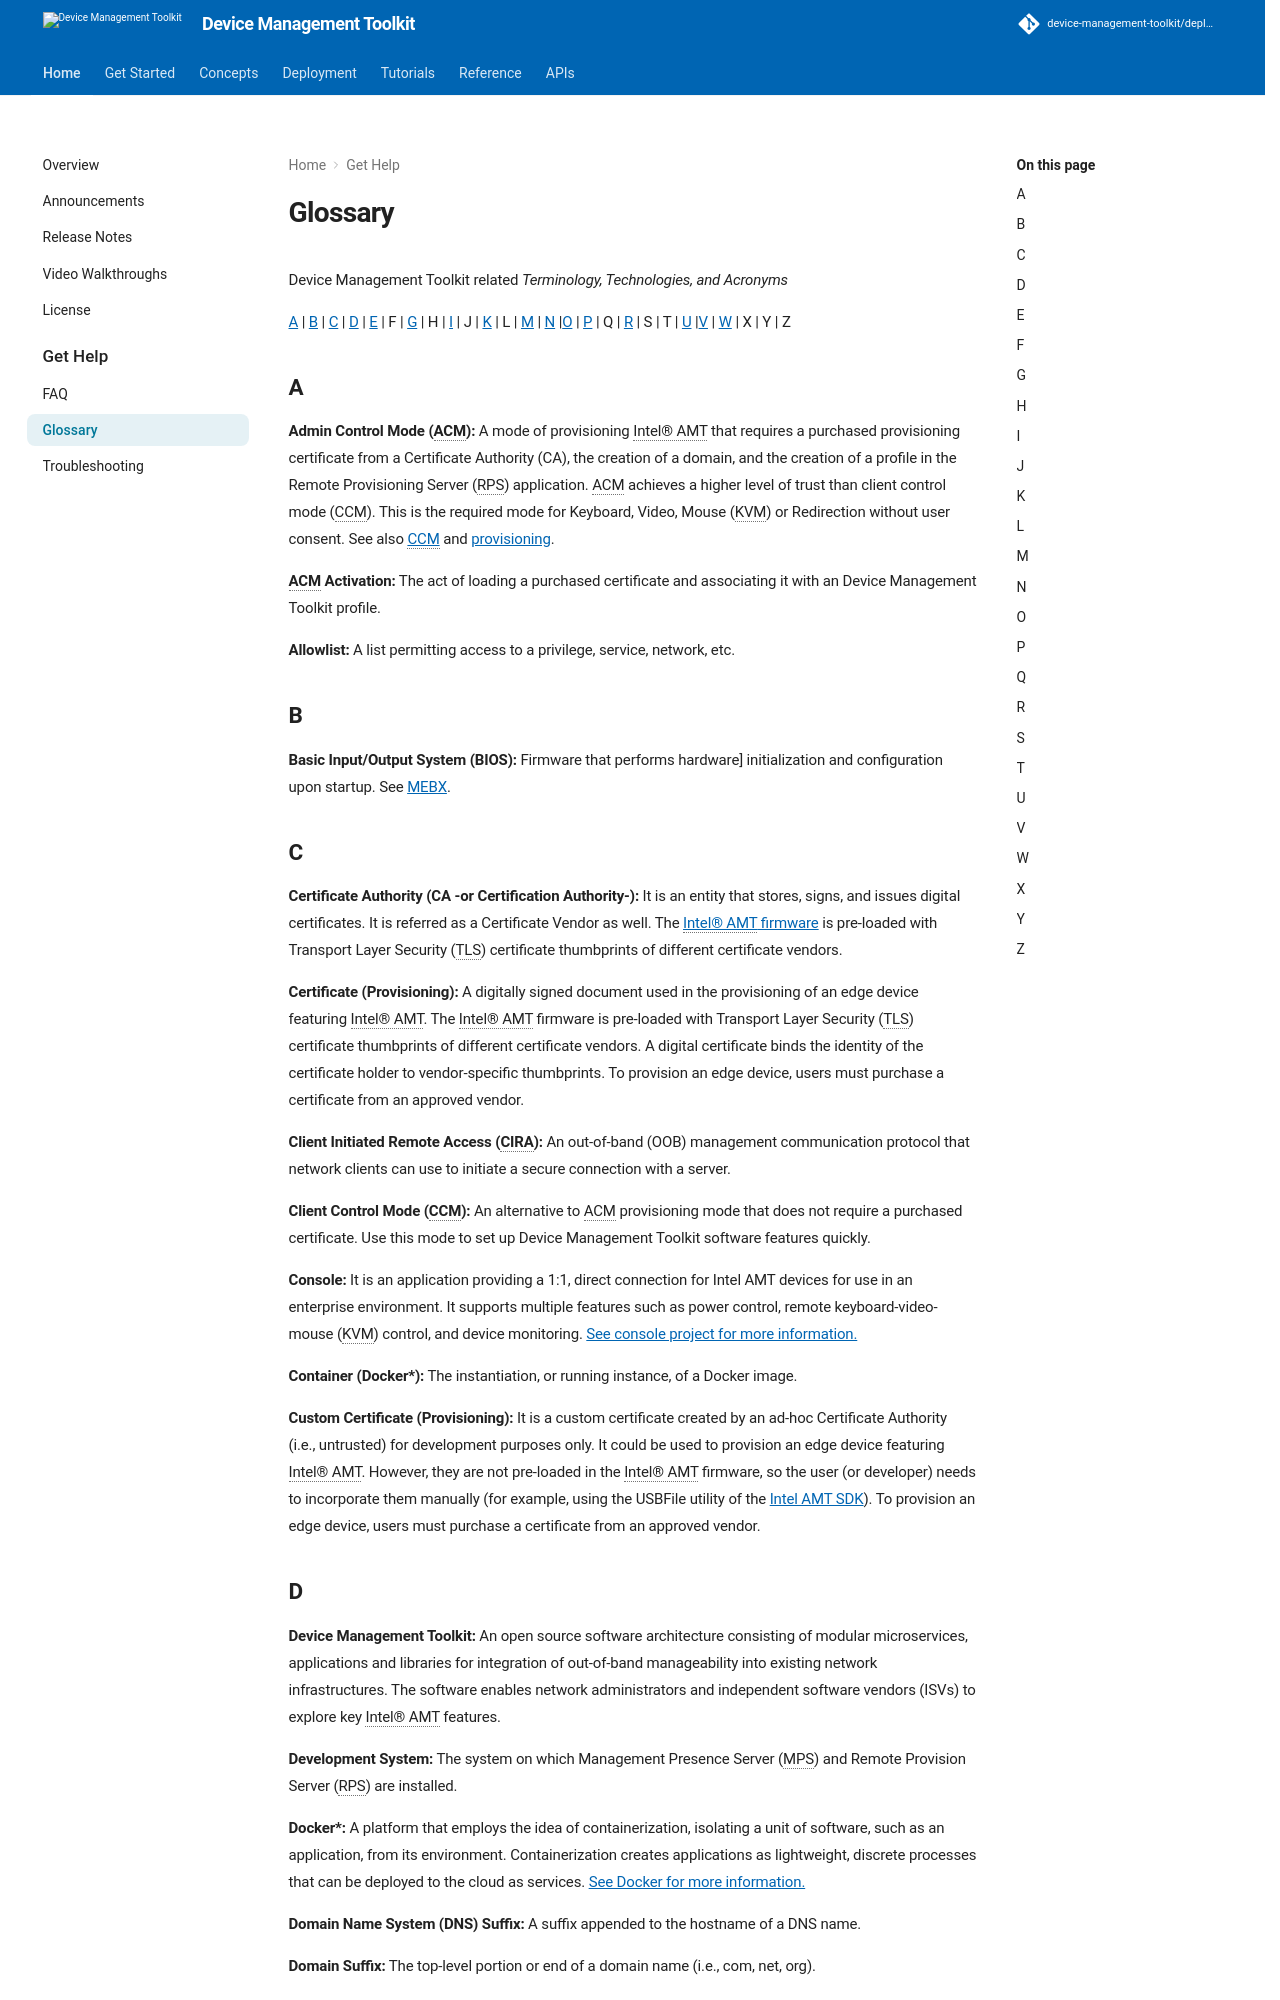

repository: device-management-toolkit/docs · page: 2.40/Glossary/index.html · generator: mkdocs

# Glossary
Device Management Toolkit related *Terminology, Technologies, and Acronyms*

[A](#a) | [B](#b) | [C](#c) | [D](#d) | [E](#e) | F | [G](#g) | H | [I](#i) | J | [K](#k) | L | [M](#m) | [N](#n) |[O](#n) | [P](#p) | Q | [R](#r) | S | T | [U](#u) |[V](#v) | [W](#w) | X | Y | Z

## A

**Admin Control Mode (ACM):** A mode of provisioning Intel® AMT that requires a purchased provisioning certificate from a Certificate Authority (CA), the creation of a domain, and the creation of a profile in the Remote Provisioning Server (RPS) application. ACM achieves a higher level of trust than client control mode (CCM). This is the required mode for Keyboard, Video, Mouse (KVM) or Redirection without user consent. See also [CCM](#c) and [provisioning](#p).

**ACM Activation:** The act of loading a purchased certificate and associating it with an Device Management Toolkit profile.

**Allowlist:** A list permitting access to a privilege, service, network, etc.

## B

**Basic Input/Output System (BIOS):** Firmware that performs hardware] initialization and configuration upon startup. See [MEBX](#m).

## C

**Certificate Authority (CA -or Certification Authority-):** It is an entity that stores, signs, and issues digital certificates. It is referred as a Certificate Vendor as well. The [Intel® AMT firmware](#i) is pre-loaded with Transport Layer Security (TLS) certificate thumbprints of different certificate vendors.

**Certificate (Provisioning):** A digitally signed document used in the provisioning of an edge device featuring Intel® AMT. The Intel® AMT firmware is pre-loaded with Transport Layer Security (TLS) certificate thumbprints of different certificate vendors. A digital certificate binds the identity of the certificate holder to vendor-specific thumbprints. To provision an edge device, users must purchase a certificate from an approved vendor.

**Client Initiated Remote Access (CIRA):** An out-of-band (OOB) management communication protocol that network clients can use to initiate a secure connection with a server.

**Client Control Mode (CCM):** An alternative to ACM provisioning mode that does not require a purchased certificate. Use this mode to set up Device Management Toolkit software features quickly.

**Console:** It is an application providing a 1:1, direct connection for Intel AMT devices for use in an enterprise environment. It supports multiple features such as power control, remote keyboard-video-mouse (KVM) control, and device monitoring. [See console project for more information.](https://github.com/device-management-toolkit/console)

**Container (Docker*):** The instantiation, or running instance, of a Docker image.

**Custom Certificate (Provisioning):** It is a custom certificate created by an ad-hoc Certificate Authority (i.e., untrusted) for development purposes only. It could be used to provision an edge device featuring Intel® AMT. However, they are not pre-loaded in the Intel® AMT firmware, so the user (or developer) needs to incorporate them manually (for example, using the USBFile utility of the [Intel AMT SDK](https://www.intel.com/content/www/us/en/download/704388/intel-active-management-technology-intel-amt-software-development-kit-sdk.html)). To provision an edge device, users must purchase a certificate from an approved vendor.
